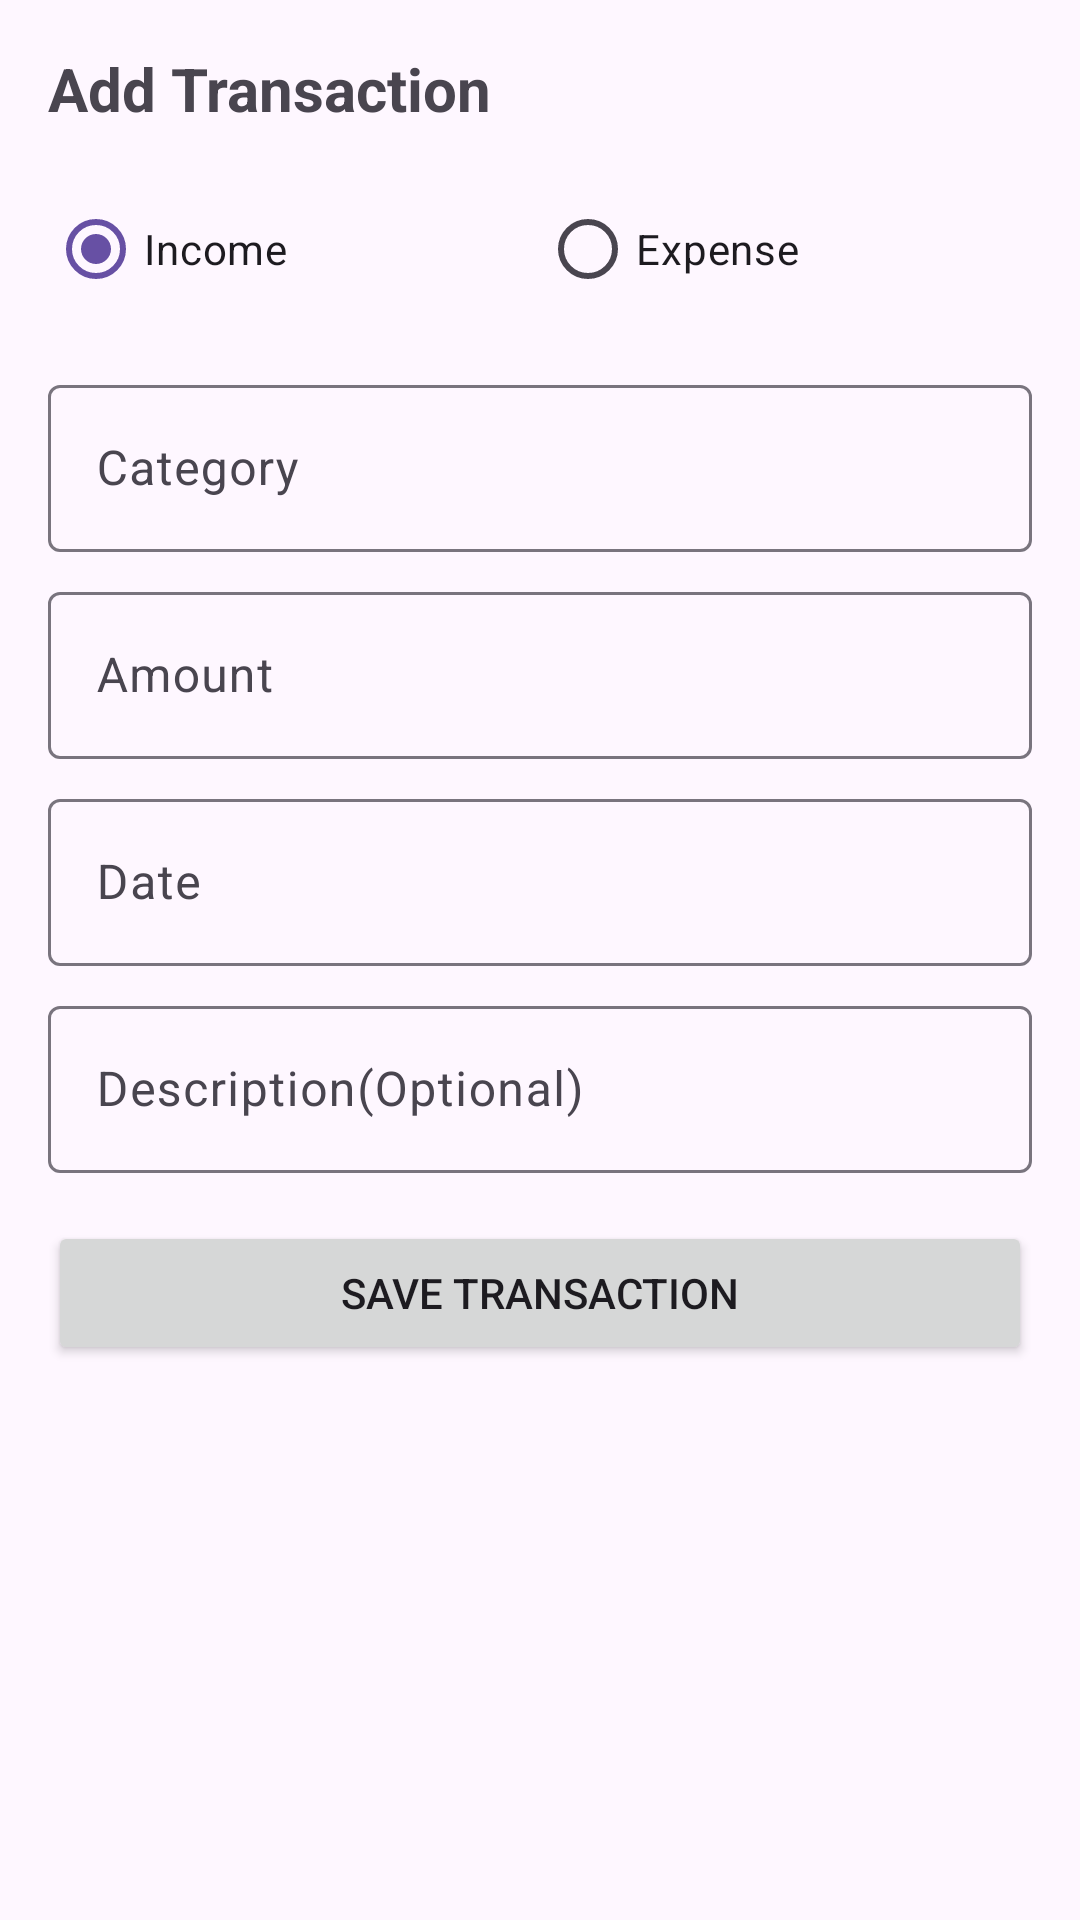

This screen was rendered from an Android layout file. Write that file and the resources it references.
<!-- AndroidManifest.xml: application theme Theme.Genzeb -->
<!-- res/layout/activity_add_transaction.xml -->
<?xml version="1.0" encoding="utf-8"?>
<ScrollView xmlns:android="http://schemas.android.com/apk/res/android"
    xmlns:app="http://schemas.android.com/apk/res-auto"
    android:layout_width="match_parent"
    android:layout_height="match_parent"
    android:padding="16dp">

    <LinearLayout
        android:layout_width="match_parent"
        android:layout_height="wrap_content"
        android:orientation="vertical">

        <TextView
            android:layout_width="wrap_content"
            android:layout_height="wrap_content"
            android:text="@string/add_transaction"
            android:textSize="20sp"
            android:textStyle="bold"
            android:layout_marginBottom="16dp" />

        <RadioGroup
            android:id="@+id/rgTransactionType"
            android:layout_width="match_parent"
            android:layout_height="wrap_content"
            android:orientation="horizontal"
            android:layout_marginBottom="16dp">

            <RadioButton
                android:id="@+id/rbIncome"
                android:layout_width="0dp"
                android:layout_height="wrap_content"
                android:layout_weight="1"
                android:text="@string/income"
                android:checked="true" />

            <RadioButton
                android:id="@+id/rbExpense"
                android:layout_width="0dp"
                android:layout_height="wrap_content"
                android:layout_weight="1"
                android:text="@string/expense" />
        </RadioGroup>

        <com.google.android.material.textfield.TextInputLayout
            android:layout_width="match_parent"
            android:layout_height="wrap_content"
            android:layout_marginBottom="8dp">
            <com.google.android.material.textfield.TextInputEditText
                android:id="@+id/etCategory"
                android:layout_width="match_parent"
                android:layout_height="wrap_content"
                android:hint="@string/category" />
        </com.google.android.material.textfield.TextInputLayout>

        <com.google.android.material.textfield.TextInputLayout
            android:layout_width="match_parent"
            android:layout_height="wrap_content"
            android:layout_marginBottom="8dp">
            <com.google.android.material.textfield.TextInputEditText
                android:id="@+id/etAmount"
                android:layout_width="match_parent"
                android:layout_height="wrap_content"
                android:hint="@string/amount"
                android:inputType="numberDecimal" />
        </com.google.android.material.textfield.TextInputLayout>

        <com.google.android.material.textfield.TextInputLayout
            android:layout_width="match_parent"
            android:layout_height="wrap_content"
            android:layout_marginBottom="8dp">
            <com.google.android.material.textfield.TextInputEditText
                android:id="@+id/etDate"
                android:layout_width="match_parent"
                android:layout_height="wrap_content"
                android:hint="@string/date"
                android:focusable="false"
                android:clickable="true" />
        </com.google.android.material.textfield.TextInputLayout>

        <com.google.android.material.textfield.TextInputLayout
            android:layout_width="match_parent"
            android:layout_height="wrap_content"
            android:layout_marginBottom="16dp">
            <com.google.android.material.textfield.TextInputEditText
                android:id="@+id/etDescription"
                android:layout_width="match_parent"
                android:layout_height="wrap_content"
                android:hint="@string/description_optional" />
        </com.google.android.material.textfield.TextInputLayout>

        <Button
            android:id="@+id/btnSave"
            android:layout_width="match_parent"
            android:layout_height="wrap_content"
            android:text="@string/save_transaction" />
    </LinearLayout>
</ScrollView>
<!-- resources referenced by this layout -->
<resources>
  <string name="add_transaction">Add Transaction</string>
  <string name="amount">Amount</string>
  <string name="category">Category</string>
  <string name="date">Date</string>
  <string name="description_optional">Description(Optional)</string>
  <string name="expense">Expense</string>
  <string name="income">Income</string>
  <string name="save_transaction">Save Transaction</string>
  <style name="Theme.Genzeb" parent="Base.Theme.Genzeb" />
  <style name="Base.Theme.Genzeb" parent="Theme.Material3.DayNight.NoActionBar">
          
          
      </style>
</resources>
